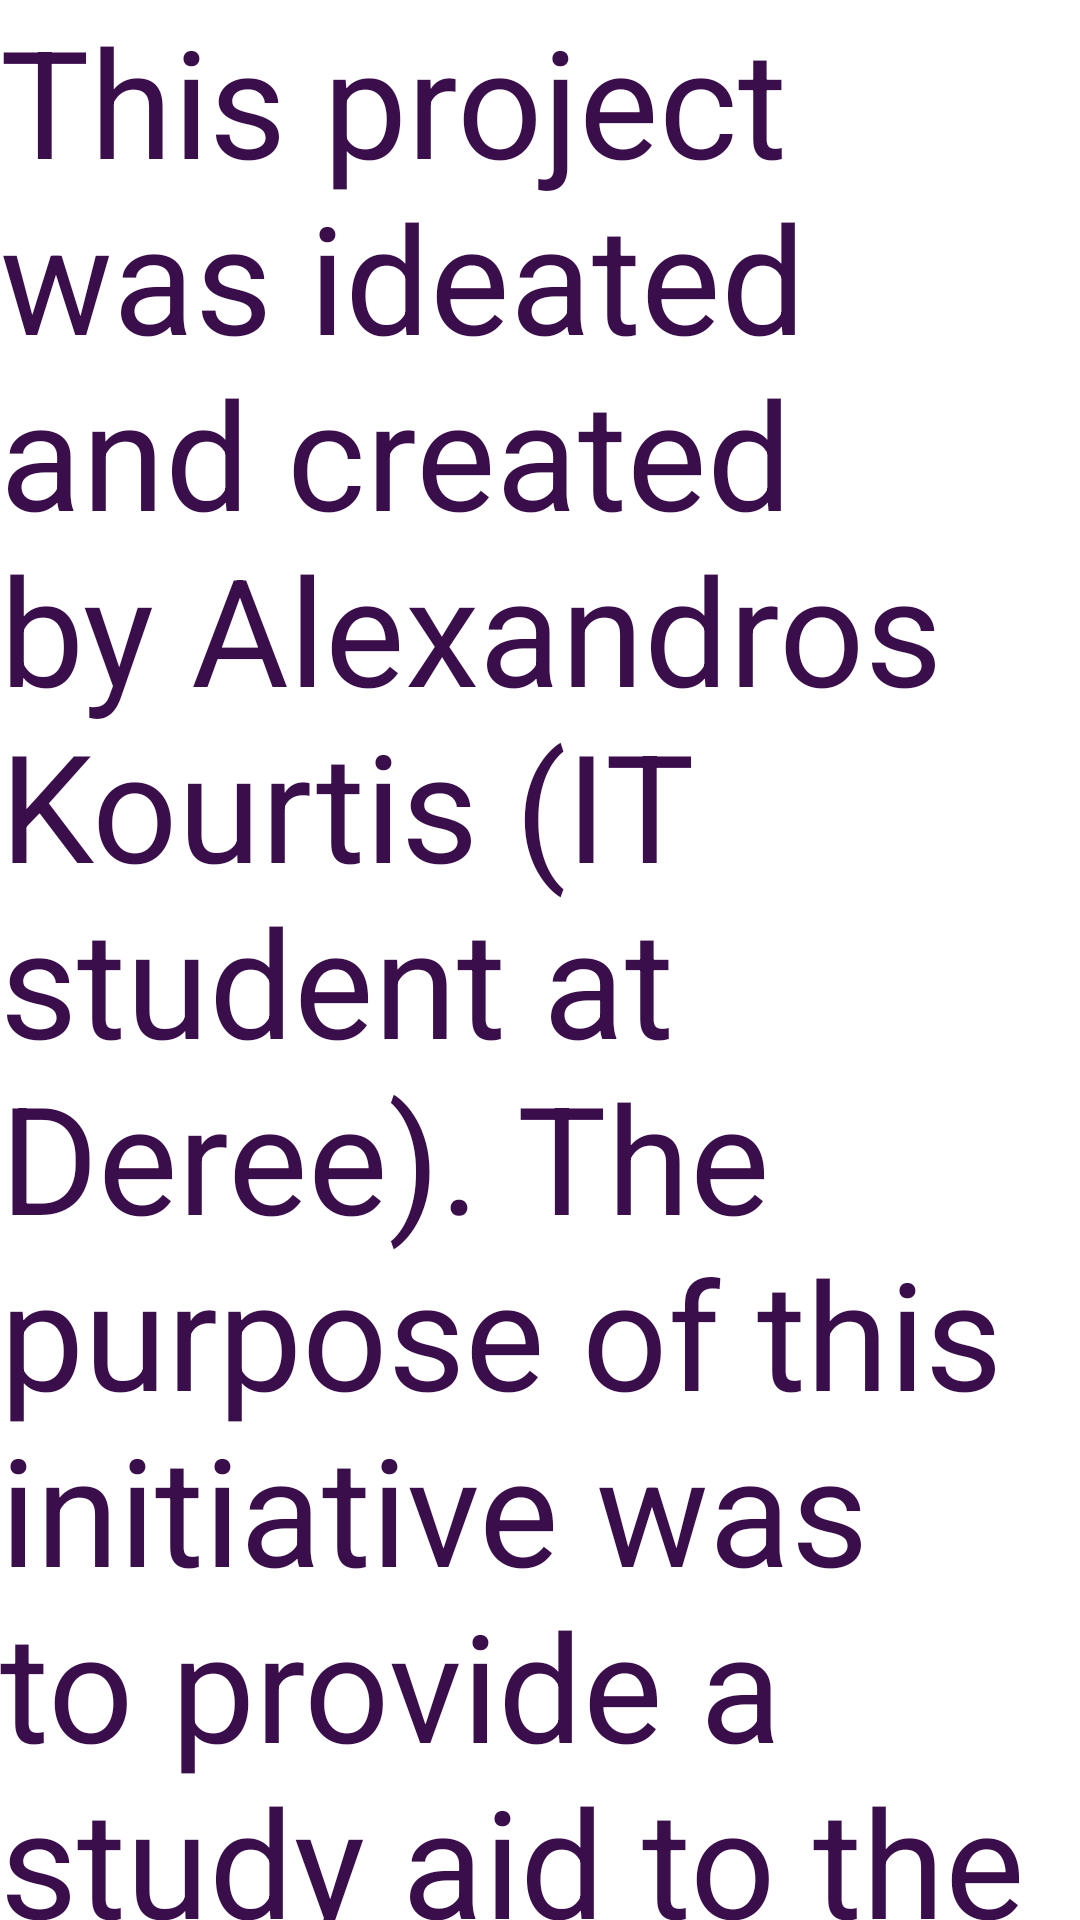

This screen was rendered from an Android layout file. Write that file and the resources it references.
<!-- AndroidManifest.xml: application theme Theme.MyApplication -->
<!-- res/layout/fragment_about.xml -->
<?xml version="1.0" encoding="utf-8"?>
<androidx.constraintlayout.widget.ConstraintLayout xmlns:android="http://schemas.android.com/apk/res/android"
    xmlns:app="http://schemas.android.com/apk/res-auto"
    xmlns:tools="http://schemas.android.com/tools"
    android:id="@+id/constraintLayout"
    android:layout_width="match_parent"
    android:layout_height="match_parent"
    tools:context=".ui.main.AboutFragment">

    <TextView
        android:id="@+id/section_label"
        android:layout_width="wrap_content"
        android:layout_height="wrap_content"
        android:layout_marginStart="@dimen/activity_horizontal_margin"
        android:layout_marginTop="@dimen/activity_vertical_margin"
        android:layout_marginEnd="@dimen/activity_horizontal_margin"
        android:layout_marginBottom="@dimen/activity_vertical_margin"
        android:text="@string/about_description"
        android:textColor="@color/black"
        android:textSize="50dp"
        app:layout_constraintLeft_toLeftOf="parent"
        app:layout_constraintTop_toTopOf="@+id/constraintLayout"
        tools:layout_constraintLeft_creator="1"
        tools:layout_constraintTop_creator="1" />

</androidx.constraintlayout.widget.ConstraintLayout>
<!-- resources referenced by this layout -->
<resources>
  <color name="black">#3A0E4B</color>
  <string name="about_description">This project was ideated and created by Alexandros Kourtis (IT student at Deree). The purpose of this initiative was to provide a study aid to the students taking the Business Ethics course at college. Feel free to contact the developer at the email below in order to express any comments, improvements, questions, or just to say hi : ) </string>
  <style name="Theme.MyApplication" parent="Theme.MaterialComponents.DayNight.DarkActionBar">
          
          <item name="colorPrimary">@color/red</item>
          <item name="colorPrimaryVariant">@color/black</item>
          <item name="colorOnPrimary">@color/white</item>
          
          <item name="colorSecondary">@color/yellow</item>
          <item name="colorSecondaryVariant">@color/black</item>
          <item name="colorOnSecondary">@color/black</item>
          
          <item name="android:statusBarColor" tools:targetApi="lollipop">?attr/colorPrimaryVariant
          </item>
          
      </style>
  <color name="red">#BF996F</color>
  <color name="white">#FFFFFC</color>
  <color name="yellow">#818479</color>
</resources>
